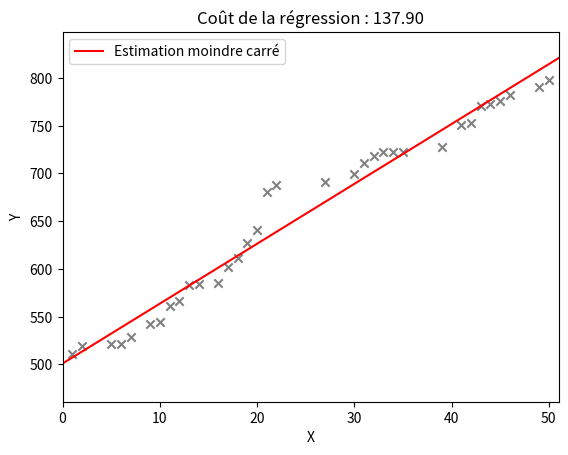

Recreate this plot in Python.
import numpy as np
import matplotlib.pyplot as plt
from random import randint
from copy import deepcopy

# Le nuage de point
x = list(set([randint(1, 50) for i in range(80)]))
y = sorted([randint(500, 800) for i in range(len(x))])

# Régréssion polynomiale
# Principe résoudre SC=W donné par la formule des moindres carrées 
# les solutions de C = (c0, c1, c2, c3, ...) sont les coéfficents du modèle

# W
def calcul_w(x, y, degree = 1) :
    som, w = list(), list()    
    for j in range(degree + 1) :
        for i in range(len(x)) : # or len(y)
            som.append(y[i] * (x[i] ** j))
        w.append(sum(som))
        som.clear()
    w = np.reshape(w, (len(w), 1))
    return w

# S
def calcul_s(x, y, degree = 1) :
    som, s_j = list(), list()
    for j in range((degree + 1) * 2) :
        for i in x :
            som.append(i ** j)
        s_j.append(sum(som))
        som.clear()
    s = np.zeros((degree + 1, degree + 1))
    for i in range(degree + 1) :
        indice = i
        for j in range(degree + 1) :
            s[i][j] = s_j[indice]
            indice += 1
    return s

# C = (c0, c1, c2, c3, ...)
def calcul_c(s, w) :
    c = list()
    for i in range(len(w)) :
        s_copy = deepcopy(s)
        s_copy[:,i] = w[:,0]
        c_i = np.linalg.det(s_copy) / np.linalg.det(s)
        c.append(float(round(c_i, 2)))
    return c

# calcul de la valeur en un point du modèle
def reg_poly(c, x) :
    som = list()
    for i, j in enumerate(c) :
        som.append(j * (x ** i))
    return sum(som)

# fonction coût
def cost(x, y, c) :
    som = list()
    for i in range(len(x)) :
        som.append((reg_poly(c, x[i]) - y[i]) ** 2)
    return sum(som) / (2 * len(x))

# Affichage du nuage et du modèle linéaire simple
degree = 1
s = calcul_s(x, y, degree)
w = calcul_w(x, y, degree)
c = calcul_c(s, w)

x_reg, y_reg = np.linspace(min(x) - 1, max(x) + 1, 100), list()
for i in x_reg :
    y_reg.append(reg_poly(c, i))

plt.scatter(x, y, marker = "x", color = "gray")
plt.plot(x_reg, y_reg, label = "Estimation moindre carré", color = "red")
plt.xlim(min(x) - 1, max(x) + 1)
plt.ylim(min(y) - 50, max(y) + 50)
plt.xlabel("X")
plt.ylabel("Y")
plt.title(f"Coût de la régression : {cost(x, y, c):.2f}")
plt.legend()
plt.show()